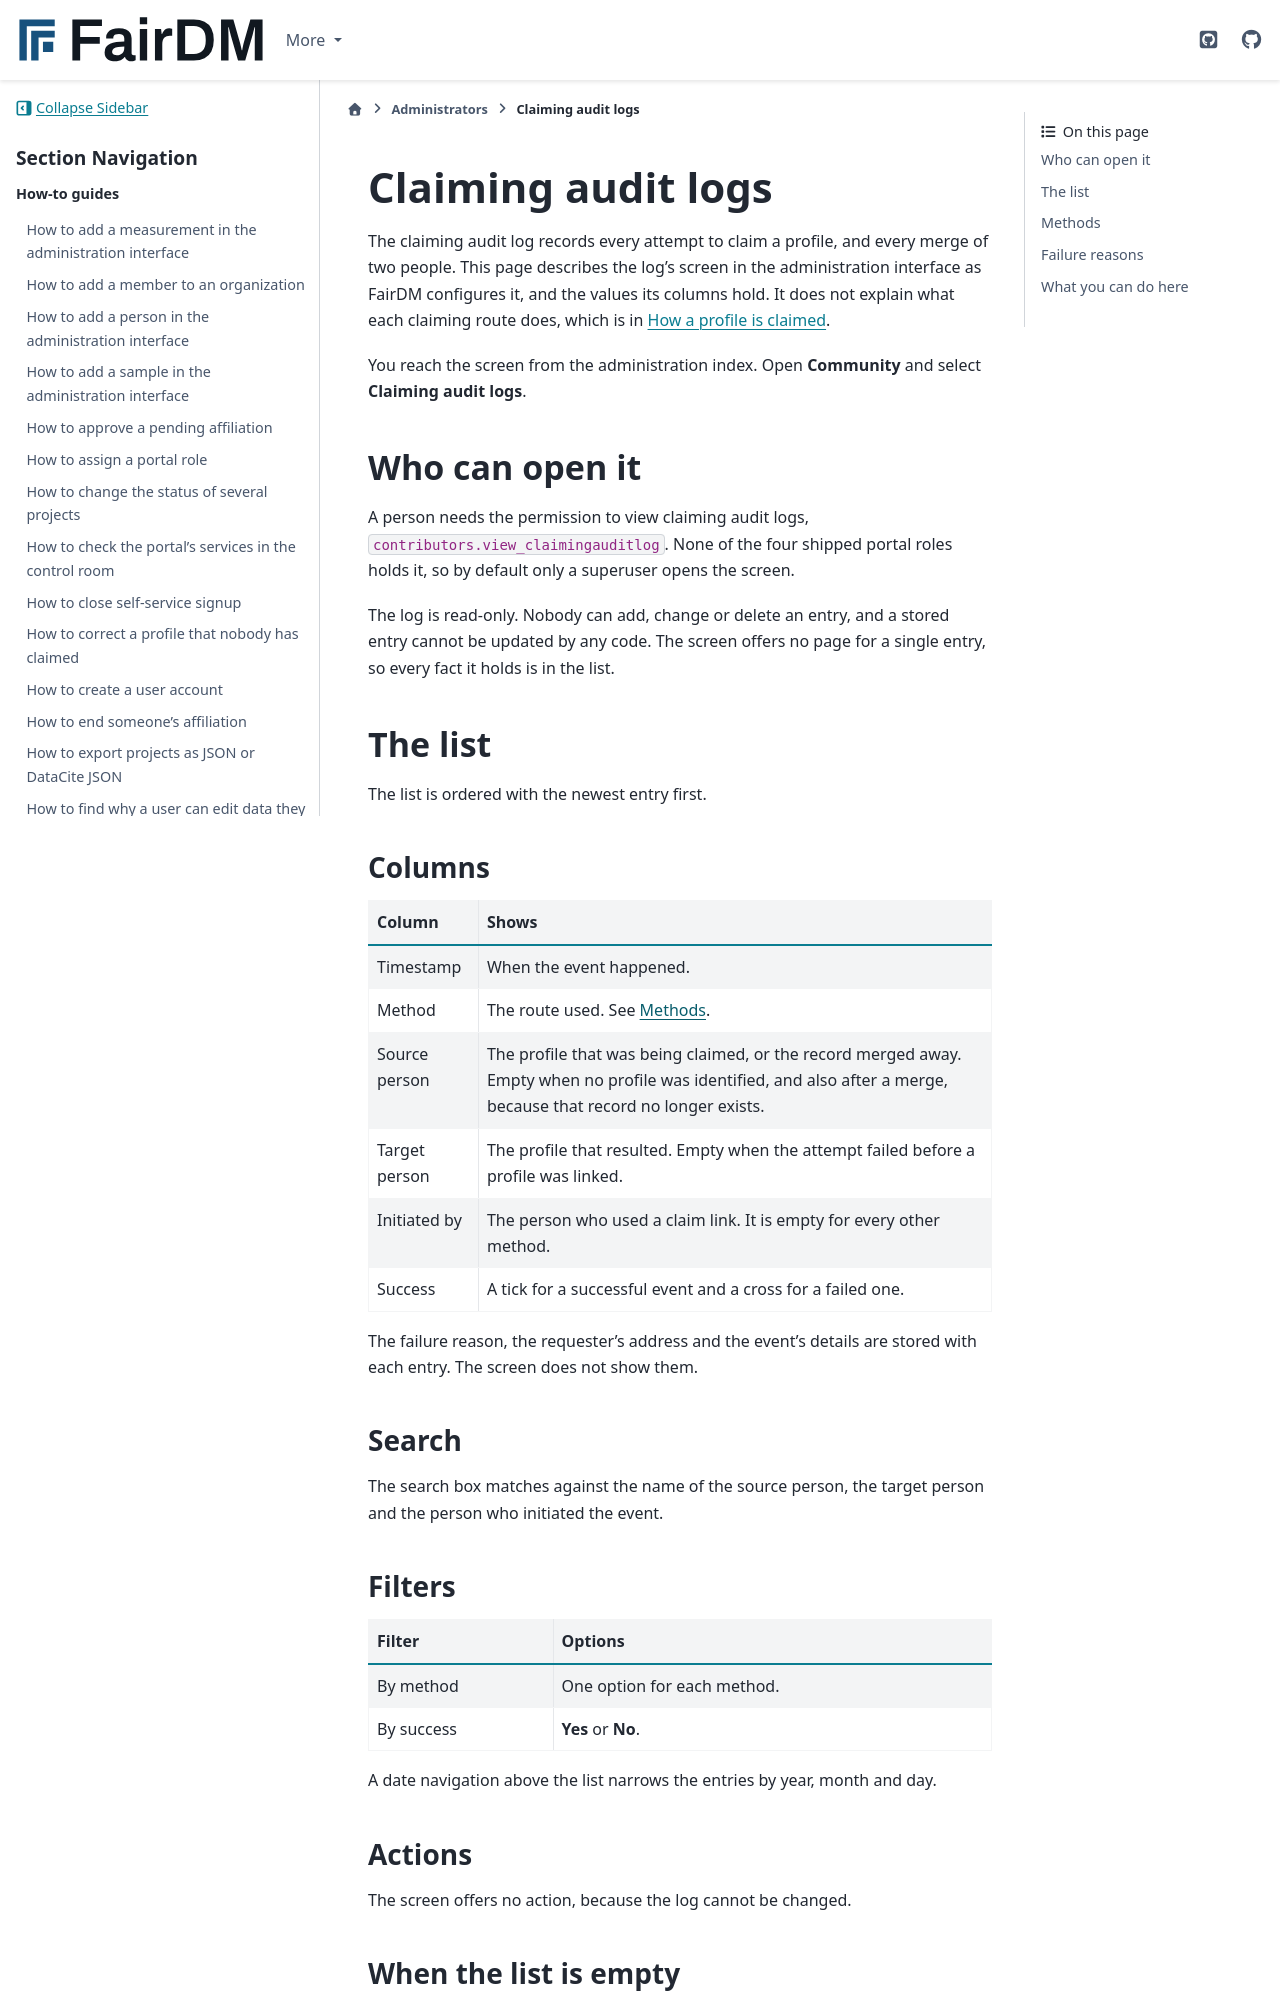

repository: FAIR-DM/fairdm · page: 0.6/administrators/reference/claiming-audit-log.html · generator: sphinx

# Claiming audit logs

The claiming audit log records every attempt to claim a profile, and every merge of two people. This page describes the log's screen in the administration interface as FairDM configures it, and the values its columns hold. It does not explain what each claiming route does, which is in [How a profile is claimed](../../explanation/how-a-profile-is-claimed.md).

You reach the screen from the administration index. Open **Community** and select **Claiming audit logs**.

## Who can open it

A person needs the permission to view claiming audit logs, `contributors.view_claimingauditlog`. None of the four shipped portal roles holds it, so by default only a superuser opens the screen.

The log is read-only. Nobody can add, change or delete an entry, and a stored entry cannot be updated by any code. The screen offers no page for a single entry, so every fact it holds is in the list.

## The list

The list is ordered with the newest entry first.

### Columns

| Column | Shows |
|---|---|
| Timestamp | When the event happened. |
| Method | The route used. See [Methods](#methods). |
| Source person | The profile that was being claimed, or the record merged away. Empty when no profile was identified, and also after a merge, because that record no longer exists. |
| Target person | The profile that resulted. Empty when the attempt failed before a profile was linked. |
| Initiated by | The person who used a claim link. It is empty for every other method. |
| Success | A tick for a successful event and a cross for a failed one. |

The failure reason, the requester's address and the event's details are stored with each entry. The screen does not show them.

### Search

The search box matches against the name of the source person, the target person and the person who initiated the event.

### Filters

| Filter | Options |
|---|---|
| By method | One option for each method. |
| By success | **Yes** or **No**. |

A date navigation above the list narrows the entries by year, month and day.

### Actions

The screen offers no action, because the log cannot be changed.
